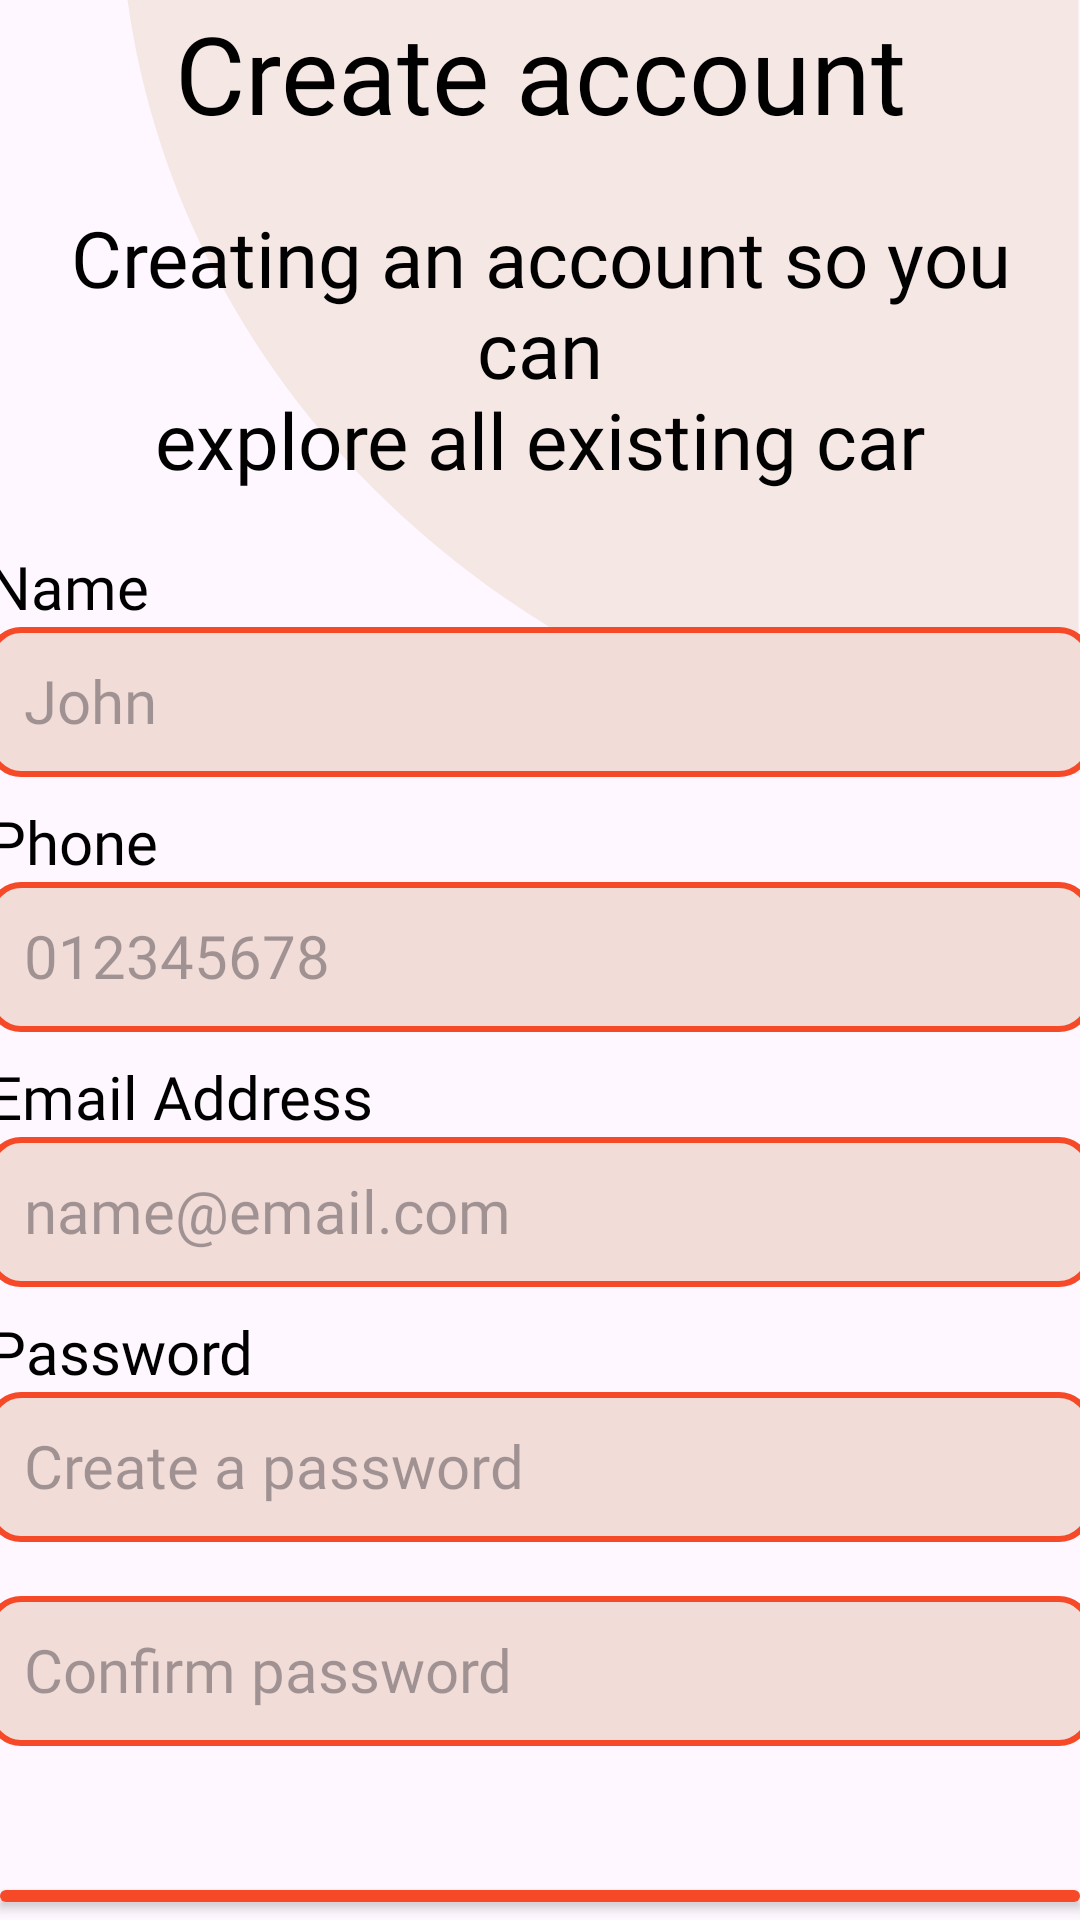

The Android layout XML behind this screen, and the referenced resources:
<!-- AndroidManifest.xml: application theme Theme.CarRentApp -->
<!-- res/layout/activity_register.xml -->
<?xml version="1.0" encoding="utf-8"?>
<androidx.constraintlayout.widget.ConstraintLayout xmlns:android="http://schemas.android.com/apk/res/android"
    android:layout_width="match_parent"
    android:layout_height="match_parent"
    xmlns:app="http://schemas.android.com/apk/res-auto"
    xmlns:tools="http://schemas.android.com/tools">

    <RelativeLayout
        android:layout_width="match_parent"
        android:layout_height="match_parent"
        tools:ignore="MissingConstraints">

        <ImageView
            android:layout_width="match_parent"
            android:layout_height="wrap_content"
            android:scaleType="fitEnd"
            android:src="@drawable/background"
            tools:ignore="ContentDescription,ImageContrastCheck" />

        <LinearLayout
            android:layout_width="match_parent"
            android:layout_height="match_parent"
            android:orientation="vertical"
            android:gravity="center">

            <TextView
                android:layout_width="match_parent"
                android:layout_height="wrap_content"
                android:layout_marginBottom="20dp"
                android:fontFamily="@font/inter_bold"
                android:text="@string/create_account"
                android:textAlignment="center"
                android:textColor="@color/black"
                android:textSize="36sp"
                tools:ignore="TextContrastCheck" />

            <TextView
                android:layout_width="wrap_content"
                android:layout_height="wrap_content"
                android:layout_marginBottom="18dp"
                android:fontFamily="@font/inter_medium"
                android:text="@string/creating_an_account_so_you_can_explore_all_existing_car"
                android:textAlignment="center"
                android:textColor="@color/black"
                android:textSize="26sp"
                tools:ignore="TextSizeCheck" />

            <TextView
                android:layout_width="368dp"
                android:layout_height="wrap_content"
                android:fontFamily="@font/inter_bold"
                android:text="@string/name"
                android:textAlignment="textStart"
                android:textColor="@color/black"
                android:textSize="20sp"/>

            <EditText
                android:id="@+id/editTextFullName"
                android:layout_width="368dp"
                android:layout_height="50dp"
                android:layout_marginBottom="8dp"
                android:autofillHints="name"
                android:background="@drawable/edittext_bg"
                android:fontFamily="@font/inter"
                android:textSize="20sp"
                android:hint="@string/john"
                android:inputType="textEmailAddress"
                android:padding="12dp"
                tools:ignore="TextContrastCheck" />

            <TextView
                android:layout_width="368dp"
                android:layout_height="wrap_content"
                android:fontFamily="@font/inter_bold"
                android:text="@string/phone"
                android:textAlignment="textStart"
                android:textColor="@color/black"
                android:textSize="20sp"/>

            <EditText
                android:id="@+id/editTextPhoneNumber"
                android:layout_width="368dp"
                android:layout_height="50dp"
                android:layout_marginBottom="8dp"
                android:autofillHints="phone"
                android:background="@drawable/edittext_bg"
                android:fontFamily="@font/inter"
                android:textSize="20sp"
                android:hint="@string/_012345678"
                android:inputType="phone"
                android:padding="12dp"
                tools:ignore="TextContrastCheck" />

            <TextView
                android:layout_width="368dp"
                android:layout_height="wrap_content"
                android:fontFamily="@font/inter_bold"
                android:text="@string/email"
                android:textAlignment="textStart"
                android:textColor="@color/black"
                android:textSize="20sp"/>

            <EditText
                android:id="@+id/editTextEmailAddress"
                android:layout_width="368dp"
                android:layout_height="50dp"
                android:layout_marginBottom="8dp"
                android:autofillHints="phone"
                android:background="@drawable/edittext_bg"
                android:fontFamily="@font/inter"
                android:textSize="20sp"
                android:hint="@string/name_email_com"
                android:inputType="textEmailAddress"
                android:padding="12dp"
                tools:ignore="TextContrastCheck" />

            <TextView
                android:layout_width="368dp"
                android:layout_height="wrap_content"
                android:fontFamily="@font/inter_bold"
                android:text="@string/password"
                android:textAlignment="textStart"
                android:textColor="@color/black"
                android:textSize="20sp"/>

            <EditText
                android:id="@+id/editTextPassword"
                android:layout_width="368dp"
                android:layout_height="50dp"
                android:layout_marginBottom="18dp"
                android:autofillHints="password"
                android:background="@drawable/edittext_bg"
                android:fontFamily="@font/inter"
                android:textSize="20sp"
                android:hint="@string/create_a_password"
                android:inputType="textPassword"
                android:padding="12dp"
                tools:ignore="TextContrastCheck" />

            <EditText
                android:id="@+id/editTextConfirmPassword"
                android:layout_width="368dp"
                android:layout_height="50dp"
                android:layout_marginBottom="31dp"
                android:autofillHints="password"
                android:background="@drawable/edittext_bg"
                android:fontFamily="@font/inter"
                android:textSize="20sp"
                android:hint="@string/confirm_password"
                android:inputType="textPassword"
                android:padding="12dp"
                tools:ignore="TextContrastCheck" />

            <Button
                android:id="@+id/signUpButton"
                android:layout_width="368dp"
                android:layout_height="wrap_content"
                android:layout_marginTop="11dp"
                android:backgroundTint="@color/Primary600"
                android:fontFamily="@font/inter"
                android:text="@string/sign_up"
                android:textColor="@color/white"
                android:textSize="24sp"
                app:cornerRadius="10dp"
                tools:ignore="TextContrastCheck,VisualLintButtonSize" />

            <TextView
                android:id="@+id/alreadyHaveAccountLink"
                android:layout_width="match_parent"
                android:layout_height="wrap_content"
                android:text="@string/already_have_account"
                android:textAlignment="center"
                android:textColor="@color/Primary600"
                android:textSize="15sp"
                tools:ignore="TextContrastCheck" />

        </LinearLayout>

    </RelativeLayout>

</androidx.constraintlayout.widget.ConstraintLayout>
<!-- resources referenced by this layout -->
<resources>
  <color name="Primary600">#F54927</color>
  <color name="black">#FF000000</color>
  <color name="white">#FFFFFFFF</color>
  <!-- drawable background: png bitmap (drawable, 2913 bytes) -->
  <!-- drawable edittext_bg (drawable) -->
  <shape xmlns:android="http://schemas.android.com/apk/res/android">
      <solid android:color="#F1DCD8"/>
      <stroke
          android:width="2dp"
          android:color="@color/Primary600"/>
      <corners android:radius="10dp"/>
  </shape>
  <string name="_012345678">012345678</string>
  <string name="already_have_account">Already have account?</string>
  <string name="confirm_password">Confirm password</string>
  <string name="create_a_password">Create a password</string>
  <string name="create_account">Create account</string>
  <string name="creating_an_account_so_you_can_explore_all_existing_car">Creating an account so you can\nexplore all existing car</string>
  <string name="email">Email Address</string>
  <string name="john">John</string>
  <string name="name">Name</string>
  <string name="name_email_com">name@email.com</string>
  <string name="password">Password</string>
  <string name="phone">Phone</string>
  <string name="sign_up">Sign up</string>
  <style name="Theme.CarRentApp" parent="Base.Theme.CarRentApp" />
  <style name="Base.Theme.CarRentApp" parent="Theme.Material3.Light.NoActionBar">
          
          
      </style>
</resources>
